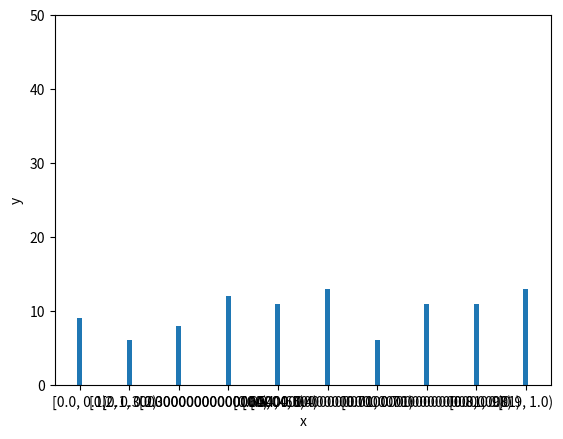

Recreate this plot in Python.
import warnings
from typing import TypeGuard

import matplotlib.pyplot as plt
import numpy as np
import numpy.typing as npt
from matplotlib.figure import Figure


def _is_not_none_or_nan(
    x: tuple[float, float] | None
) -> TypeGuard[tuple[float, float]]:
    return x is not None and not any(np.isnan(x))


def calc_hist(
    x: npt.NDArray,
    xlim: tuple[float, float] | None = None,
    step: float = 1.0
) -> tuple[npt.NDArray, npt.NDArray, list[str]]:
    if xlim is not None and len(xlim) > 2:
        warnings.warn(
            "A tuple with more than two elements has been entered"
            "but only the first two will be used.",
            UserWarning
        )
    x_min = xlim[0] if _is_not_none_or_nan(xlim) else x.min()
    x_max = xlim[1] if _is_not_none_or_nan(xlim) else x.max()
    bins = np.arange(np.floor(x_min), np.ceil(x_max) + step, step=step)
    xticks = np.convolve(bins, [1/2, 1/2], mode="valid")
    xlabels: list[str] = [
        f"[{bins[i]}, {bins[i + 1]})" for i in range(len(xticks))
        # f"[{i * step}, {(i + 1) * step})" for i in range(len(xticks))
    ]
    hist, _ = np.histogram(x, bins, range=(x_min, x_max))

    return hist, xticks, xlabels


def plot_hist(
    x: npt.NDArray,
    xlim: tuple[float, float] | None = None,
    ylim: tuple[float, float] | None = None,
    step: float = 1.0,
    bin_width: float = 0.9,
    x_label: str = "x",
    y_label: str = "y",
    label_angle: float = 0,
    legend: str | None = None,
    is_set_xticklabels: bool = False,
    is_showing_legend: bool = False,
) -> Figure:
    hist, xticks, xlabels = calc_hist(x, xlim, step)

    fig = plt.figure()
    ax = fig.add_subplot()
    ax.bar(xticks, hist, bin_width, label=legend, align="center")
    ax.set_xlabel(x_label)
    ax.set_ylabel(y_label)

    if _is_not_none_or_nan(xlim):
        ax.set_xlim(left=xlim[0], right=xlim[1])
    if _is_not_none_or_nan(ylim):
        ax.set_ylim(bottom=ylim[0], top=ylim[1])
    if is_showing_legend:
        ax.legend()
    if is_set_xticklabels:
        ax.set_xticks(xticks)
        ax.set_xticklabels(xlabels, rotation=label_angle)

    return fig


if __name__ == "__main__":
    x = np.random.uniform(0, 1, 100)
    fig = plot_hist(
        x,
        (0, 1),
        (0, 50),
        0.1,
        bin_width=0.01,
        is_set_xticklabels=True
    )
    plt.show()
    plt.show()
